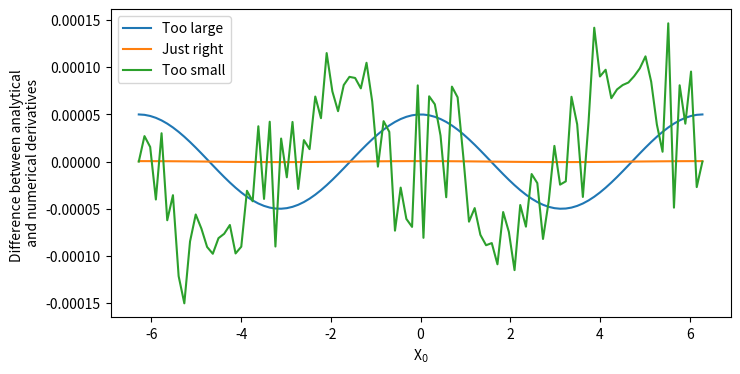

Write the Python code that produced this figure.
import numpy 
import matplotlib.pyplot as plt
%matplotlib inline

def f(x):
    return numpy.cos(x)
    '''Function equivalent to cos(x), should work for one argument or a numpy array'''
    # YOUR CODE HERE

assert numpy.isclose(f(0.5),0.87758256189)

xs = numpy.arange(start=0.1, stop=0.7, step=0.1)
assert numpy.isclose(
            f(xs), 
            [0.99500417, 0.98006658, 0.95533649, 0.92106099, 0.87758256, 0.82533561]
        ).all()

def df_analytic(x):
    return (-1)*numpy.sin(x)
    '''
    The analytic derivative
    '''
    # YOUR CODE HERE

assert numpy.isclose(df_analytic(0.5), -0.4794255386)

xs = numpy.arange(start=0.1, stop=0.7, step=0.1)
assert numpy.isclose(
            df_analytic(xs),
            [-0.09983342, -0.19866933, -0.29552021, -0.38941834, -0.47942554,-0.56464247]
        ).all()

def backward_difference(f, x, dx):
    fprime = (f(x) - f(x-dx))/dx
    return fprime
    '''
    This function implements the backward difference method for the 
    first derivative of the function f at position x using interval
    dx.
    '''
    # YOUR CODE HERE

assert numpy.isclose(
    backward_difference(f, 0.1, 0.0001),
    -0.09978366627194646
)

xs = numpy.linspace(-2*numpy.pi,2*numpy.pi,100)
df_dx_1 = backward_difference(f, xs, dx=1e-4)
df_dx_2 = backward_difference(f, xs, dx=1e-6)
df_dx_3 = backward_difference(f, xs, dx=1e-12)
df_dx_analytical = df_analytic(xs)
fig = plt.figure(figsize=(8, 4))
plt.plot(xs, df_dx_1 - df_dx_analytical, label="Too large")
plt.plot(xs, df_dx_2 - df_dx_analytical, label="Just right")
plt.plot(xs, df_dx_3 - df_dx_analytical, label="Too small")
plt.xlabel('X$_{0}$')
plt.ylabel('Difference between analytical \n and numerical derivatives')
plt.legend(loc='upper left')